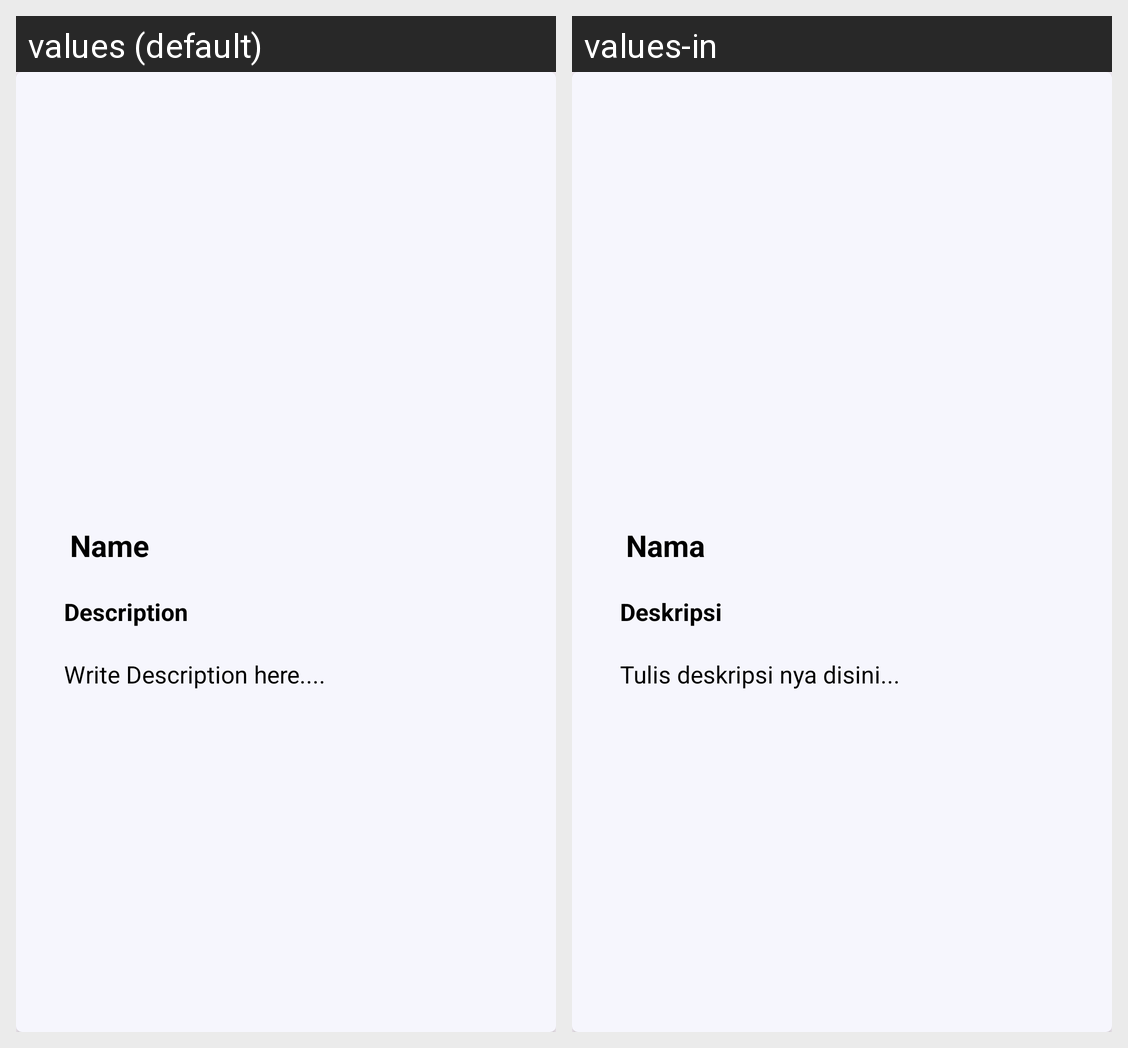

Strings drawn on this Android screen and how each of the app's shown locales translates them:
Android screen res/layout/activity_detail_story.xml rendered under 2 locales, left to right: values (default), values-in. Device: Nexus 5 (rendered at 1080×1920; each locale shown at half size, 540×960, under a caption strip naming it); theme Theme.SosmedDicoding.
Strings drawn on this screen, with the default value and each locale's value (text and hints the layout hard-codes, and strings that could not be matched under every locale, appear in the picture but are not listed):

prompt_name
  values: Name
  values-in: Nama

description
  values: Description
  values-in: Deskripsi

desc
  values: Write Description here....
  values-in: Tulis deskripsi nya disini...
